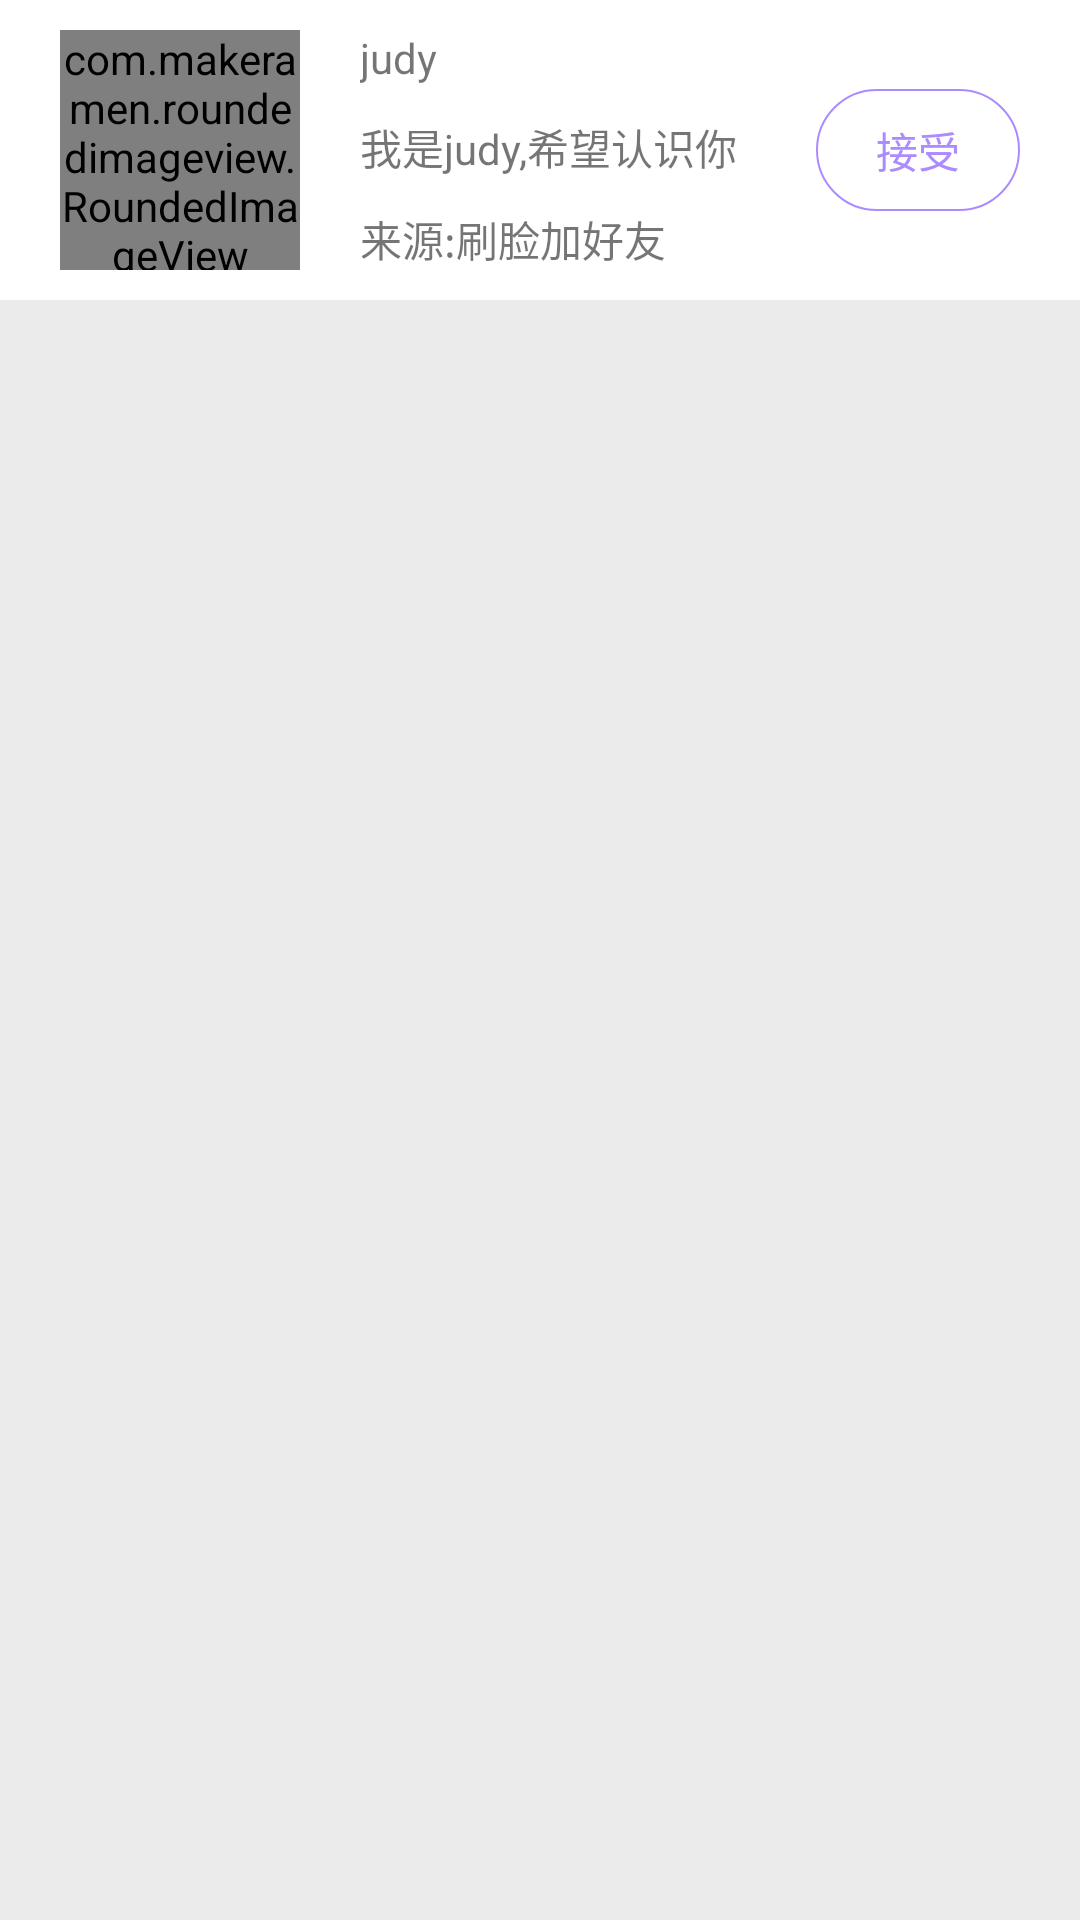

This screen was rendered from an Android layout file. Write that file and the resources it references.
<!-- AndroidManifest.xml: application theme AppBaseTheme_Light -->
<!-- res/layout/new_friends_listitem.xml -->
<?xml version="1.0" encoding="utf-8"?>
<LinearLayout xmlns:android="http://schemas.android.com/apk/res/android"
    xmlns:app="http://schemas.android.com/apk/res-auto"
    xmlns:tools="http://schemas.android.com/tools"
    android:layout_width="match_parent"
    android:layout_height="wrap_content"
    android:orientation="vertical">

    <LinearLayout
        android:layout_width="match_parent"
        android:layout_height="100dp"
        android:background="#ffffff"
        android:orientation="horizontal">

        <com.makeramen.roundedimageview.RoundedImageView
            android:id="@+id/new_friends_listItem_friendImage"
            android:layout_width="80dp"
            android:layout_height="80dp"
            android:layout_gravity="center_vertical"
            android:layout_marginLeft="20dp"
            android:scaleType="fitCenter"
            app:riv_corner_radius="18dip"
            app:riv_mutate_background="true"
            app:riv_oval="false"
            tools:src="@drawable/header_4" />

        <LinearLayout
            android:id="@+id/new_friends_listItem_friendInfoLayout"
            android:layout_width="0dp"
            android:layout_height="wrap_content"
            android:layout_gravity="center_vertical"
            android:layout_marginLeft="20dp"
            android:layout_toRightOf="@id/new_friends_listItem_friendImage"
            android:layout_weight="1"
            android:orientation="vertical">

            <TextView
                android:id="@+id/new_friends_listItem_friendName"
                android:layout_width="wrap_content"
                android:layout_height="wrap_content"
                android:layout_marginBottom="10dp"
                android:singleLine="true"
                android:text="judy" />

            <TextView
                android:id="@+id/new_friends_listItem_friendInfo"
                android:layout_width="wrap_content"
                android:layout_height="wrap_content"
                android:layout_toRightOf="@id/new_friends_listItem_friendImage"
                android:singleLine="true"
                android:text="我是judy,希望认识你" />

            <TextView
                android:id="@+id/new_friends_listItem_requestFrom"
                android:layout_width="wrap_content"
                android:layout_height="wrap_content"
                android:layout_marginTop="10dp"
                android:singleLine="true"
                android:text="来源:刷脸加好友" />
        </LinearLayout>

        <FrameLayout
            android:id="@+id/new_friends_listItem_receiveLayout"
            android:layout_width="wrap_content"
            android:layout_height="wrap_content"
            android:layout_gravity="center_vertical"
            android:layout_marginLeft="20dp"
            android:layout_marginRight="20dp">

            <TextView
                android:id="@+id/new_friends_listItem_friendReceiveButton"
                android:layout_width="wrap_content"
                android:layout_height="wrap_content"
                android:background="@drawable/newfriends_listitem_buttonshape_receive"
                android:gravity="center_vertical"
                android:text="接受"
                android:textColor="@color/day_colorPrimary" />

            <TextView
                android:id="@+id/new_friends_listItem_friendReceivedView"
                android:layout_width="wrap_content"
                android:layout_height="wrap_content"
                android:layout_gravity="center_vertical"
                android:text="已添加"
                android:visibility="gone" />
        </FrameLayout>

    </LinearLayout>

    <ImageView
        android:id="@+id/new_friends_listItem_friendGroupPhoto"
        android:layout_width="match_parent"
        android:layout_height="wrap_content"
        android:layout_marginBottom="2dp"
        android:scaleType="centerCrop"
        tools:src="@drawable/main_background" />

</LinearLayout>
<!-- resources referenced by this layout -->
<resources>
  <color name="day_colorPrimary">#ac8bff</color>
  <!-- drawable newfriends_listitem_buttonshape_receive (drawable) -->
  <?xml version="1.0" encoding="utf-8"?>
  <shape xmlns:android="http://schemas.android.com/apk/res/android">
      <solid android:color="#FFFFFF" />
      <padding
          android:bottom="10dp"
          android:left="20dp"
          android:right="20dp"
          android:top="10dp" />
      <corners
          android:bottomLeftRadius="20dp"
          android:bottomRightRadius="20dp"
          android:topLeftRadius="20dp"
          android:topRightRadius="20dp" />
      <stroke
          android:width="2px"
          android:color="@color/day_colorPrimary" />
  </shape>
  <color name="day_colorPrimaryDark">#8a5bff</color>
  <color name="white">#FFFFFF</color>
  <color name="gray">#808080</color>
  <color name="window_background">#EBEBEB</color>
  <color name="day_textColor">#333333</color>
  <color name="day_infoTextColor">#999999</color>
  <color name="day_layout_bg_normal">#f6f6f6</color>
  <color name="day_line_color">#e7e7e7</color>
  <color name="day_windows_bg">#fafafa</color>
  <color name="day_edit_color">#333333</color>
  <color name="day_edit_hit_color">#999999</color>
  <style name="MenuTextStyle">
          <item name="android:textSize">17sp</item>
      </style>
  <style name="ActivityTransitions" parent="@android:style/Animation">
          <item name="android:activityOpenEnterAnimation">@anim/activity_open_enter_slide_in_left
          </item>
          <item name="android:activityOpenExitAnimation">@anim/activity_open_exit_fade_back</item>
          <item name="android:activityCloseEnterAnimation">@anim/activity_close_enter_fade_forward
          </item>
          <item name="android:activityCloseExitAnimation">@anim/activity_close_exit_slide_out_right
          </item>
      </style>
</resources>
